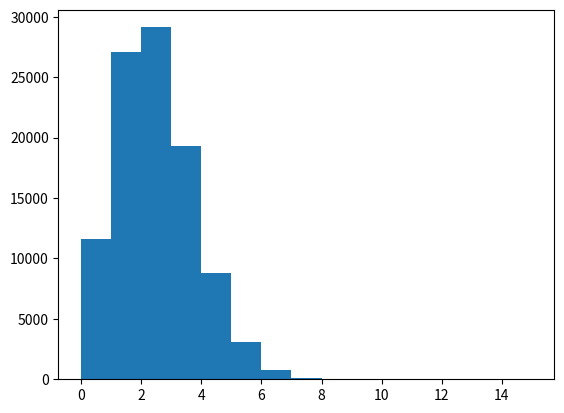

Write the Python code that produced this figure.
import numpy as np
X = [0] * 13 + [1] * 2 # 手順1
n = 10**5
result = [sum(np.random.choice(X, len(X), replace=True)) # 手順4
          for _ in range(n)]

import matplotlib.pyplot as plt
plt.hist(result,
         bins=range(0, 16))
plt.savefig('04-p-boot-binom.pdf')
